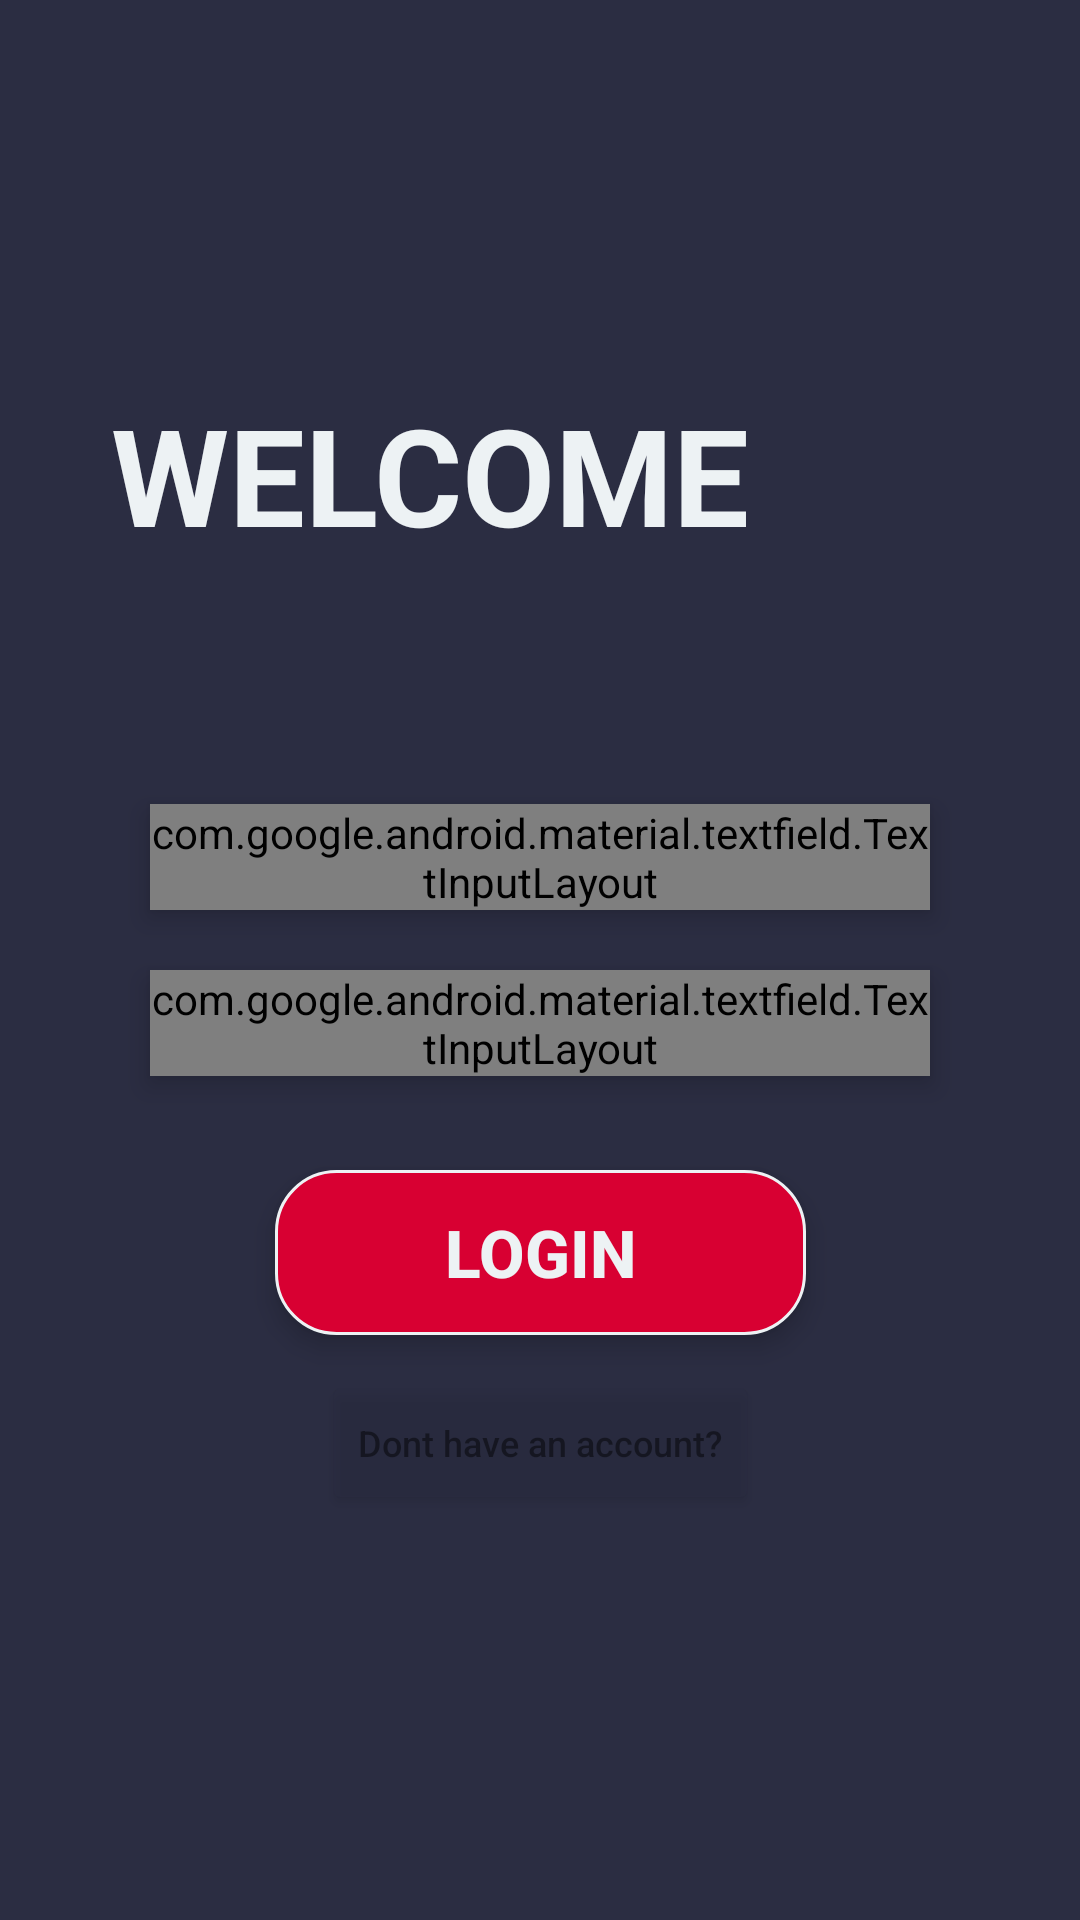

Reconstruct the res/layout file that produces this screen, plus the resources it refers to.
<!-- AndroidManifest.xml: application theme Theme.AppCompat.Light.NoActionBar -->
<!-- res/layout/fragment_login_screen.xml -->
<?xml version="1.0" encoding="utf-8"?>
<androidx.constraintlayout.widget.ConstraintLayout xmlns:android="http://schemas.android.com/apk/res/android"
    xmlns:app="http://schemas.android.com/apk/res-auto"
    xmlns:tools="http://schemas.android.com/tools"
    android:layout_width="match_parent"
    android:layout_height="match_parent"
    android:background="@color/space_cadet"
    tools:context=".LoginScreen">

    <TextView
        android:id="@+id/textView"
        android:layout_width="wrap_content"
        android:layout_height="wrap_content"
        android:layout_marginTop="128dp"
        android:elevation="5dp"
        android:shadowColor="@color/alice_blue"
        android:text="@string/welcome"
        android:textColor="@color/alice_blue"
        android:textSize="45sp"
        android:textStyle="bold"
        app:layout_constraintEnd_toEndOf="parent"
        app:layout_constraintHorizontal_bias="0.251"
        app:layout_constraintStart_toStartOf="parent"
        app:layout_constraintTop_toTopOf="parent" />

    <com.google.android.material.textfield.TextInputLayout
        android:id="@+id/username"
        style="@style/Widget.MaterialComponents.TextInputLayout.OutlinedBox"
        android:layout_width="match_parent"
        android:layout_height="wrap_content"
        android:layout_marginStart="50dp"
        android:layout_marginTop="80dp"
        android:layout_marginEnd="50dp"
        android:elevation="5dp"
        android:hint="@string/username"
        android:shadowColor="@color/alice_blue"
        android:textColorHint="@color/space_cadet"
        app:boxBackgroundColor="@color/alice_blue"
        app:boxCornerRadiusBottomEnd="20dp"
        app:boxCornerRadiusBottomStart="20dp"
        app:boxCornerRadiusTopEnd="20dp"
        app:boxCornerRadiusTopStart="20dp"
        app:hintAnimationEnabled="true"
        app:layout_constraintBottom_toTopOf="@+id/password"
        app:layout_constraintEnd_toEndOf="parent"
        app:layout_constraintHorizontal_bias="0.055"
        app:layout_constraintStart_toStartOf="parent"
        app:layout_constraintTop_toBottomOf="@+id/textView"
        app:startIconDrawable="@drawable/ic_user">

        <com.google.android.material.textfield.TextInputEditText
            android:layout_width="match_parent"
            android:layout_height="wrap_content"
            android:textColor="@color/space_cadet" />
    </com.google.android.material.textfield.TextInputLayout>

    <com.google.android.material.textfield.TextInputLayout
        android:id="@+id/password"
        style="@style/Widget.MaterialComponents.TextInputLayout.OutlinedBox"
        android:layout_width="match_parent"
        android:layout_height="wrap_content"
        android:layout_marginStart="50dp"
        android:layout_marginTop="20dp"
        android:layout_marginEnd="50dp"
        android:elevation="5dp"
        android:hint="@string/password"
        android:shadowColor="@color/white"
        android:textColorHint="@color/space_cadet"
        app:boxBackgroundColor="@color/alice_blue"
        app:boxCornerRadiusBottomEnd="20dp"
        app:boxCornerRadiusBottomStart="20dp"
        app:boxCornerRadiusTopEnd="20dp"
        app:boxCornerRadiusTopStart="20dp"
        app:hintAnimationEnabled="true"
        app:layout_constraintEnd_toEndOf="parent"
        app:layout_constraintStart_toStartOf="parent"
        app:layout_constraintTop_toBottomOf="@id/username"
        app:startIconDrawable="@drawable/ic_lock">

        <com.google.android.material.textfield.TextInputEditText
            android:layout_width="match_parent"
            android:layout_height="wrap_content"
            android:inputType="textPassword"
            android:textColor="@color/space_cadet" />

    </com.google.android.material.textfield.TextInputLayout>

    <Button
        android:id="@+id/login_button"
        style="@style/Widget.AppCompat.Button.Borderless"
        android:layout_width="177dp"
        android:layout_height="55dp"
        android:layout_marginTop="50dp"
        android:layout_marginBottom="214dp"
        android:background="@drawable/button_background"
        android:elevation="5dp"
        android:shadowColor="@color/white"
        android:text="@string/login"
        android:textColor="@color/alice_blue"
        android:textSize="22sp"
        android:textStyle="bold"
        app:layout_constraintBottom_toBottomOf="parent"
        app:layout_constraintEnd_toEndOf="parent"
        app:layout_constraintHorizontal_bias="0.5"
        app:layout_constraintStart_toStartOf="parent"
        app:layout_constraintTop_toBottomOf="@+id/password" />

    <Button
        android:id="@+id/new_user"
        android:layout_width="wrap_content"
        android:layout_height="wrap_content"
        android:alpha="0.5"
        android:backgroundTint="@color/space_cadet"
        android:text="@string/don_t_have_an_account"
        android:textAllCaps="false"
        android:textSize="12sp"
        app:layout_constraintBottom_toBottomOf="parent"
        app:layout_constraintEnd_toEndOf="parent"
        app:layout_constraintHorizontal_bias="0.5"
        app:layout_constraintStart_toStartOf="parent"
        app:layout_constraintTop_toBottomOf="@+id/login_button"
        app:layout_constraintVertical_bias="0.082" />

    <TextView
        android:id="@+id/error_result"
        android:layout_width="wrap_content"
        android:layout_height="wrap_content"
        android:layout_marginTop="16dp"
        android:elevation="5dp"
        android:shadowColor="@color/alice_blue"
        android:text="@string/error_login"
        android:textColor="@color/crimson"
        android:textSize="14sp"
        android:textStyle="bold"
        android:visibility="invisible"
        app:layout_constraintEnd_toEndOf="@+id/password"
        app:layout_constraintHorizontal_bias="1.0"
        app:layout_constraintStart_toStartOf="@+id/password"
        app:layout_constraintTop_toBottomOf="@+id/password" />

</androidx.constraintlayout.widget.ConstraintLayout>
<!-- resources referenced by this layout -->
<resources>
  <color name="alice_blue">#EDF2F4</color>
  <color name="crimson">#D80032</color>
  <color name="space_cadet">#2B2D42</color>
  <color name="white">#FFFFFFFF</color>
  <!-- drawable button_background (drawable) -->
  <?xml version="1.0" encoding="utf-8"?>
  <shape xmlns:android="http://schemas.android.com/apk/res/android"
      android:shape="rectangle">
      <solid android:color="@color/crimson" />
      <stroke android:width="1dp"
          android:color="@color/alice_blue"/>
      <corners android:radius="20dp" />
      <size
          android:width="177dp"
          android:height="55dp" />
  </shape>
  <!-- drawable ic_lock (drawable) -->
  <vector android:height="24dp" android:tint="#2B2D42"
      android:viewportHeight="24" android:viewportWidth="24"
      android:width="24dp" xmlns:android="http://schemas.android.com/apk/res/android">
      <path android:fillColor="@android:color/white" android:pathData="M18,8h-1L17,6c0,-2.76 -2.24,-5 -5,-5S7,3.24 7,6v2L6,8c-1.1,0 -2,0.9 -2,2v10c0,1.1 0.9,2 2,2h12c1.1,0 2,-0.9 2,-2L20,10c0,-1.1 -0.9,-2 -2,-2zM12,17c-1.1,0 -2,-0.9 -2,-2s0.9,-2 2,-2 2,0.9 2,2 -0.9,2 -2,2zM15.1,8L8.9,8L8.9,6c0,-1.71 1.39,-3.1 3.1,-3.1 1.71,0 3.1,1.39 3.1,3.1v2z"/>
  </vector>
  <!-- drawable ic_user (drawable) -->
  <vector android:height="24dp" android:tint="#2B2D42"
      android:viewportHeight="24" android:viewportWidth="24"
      android:width="24dp" xmlns:android="http://schemas.android.com/apk/res/android">
      <path android:fillColor="@android:color/white" android:pathData="M12,12c2.21,0 4,-1.79 4,-4s-1.79,-4 -4,-4 -4,1.79 -4,4 1.79,4 4,4zM12,14c-2.67,0 -8,1.34 -8,4v2h16v-2c0,-2.66 -5.33,-4 -8,-4z"/>
  </vector>
  <string name="don_t_have_an_account">Dont have an account?</string>
  <string name="error_login">Username or Password incorrect</string>
  <string name="login">LOGIN</string>
  <string name="password">Password</string>
  <string name="username">Username</string>
  <string name="welcome">WELCOME</string>
</resources>
